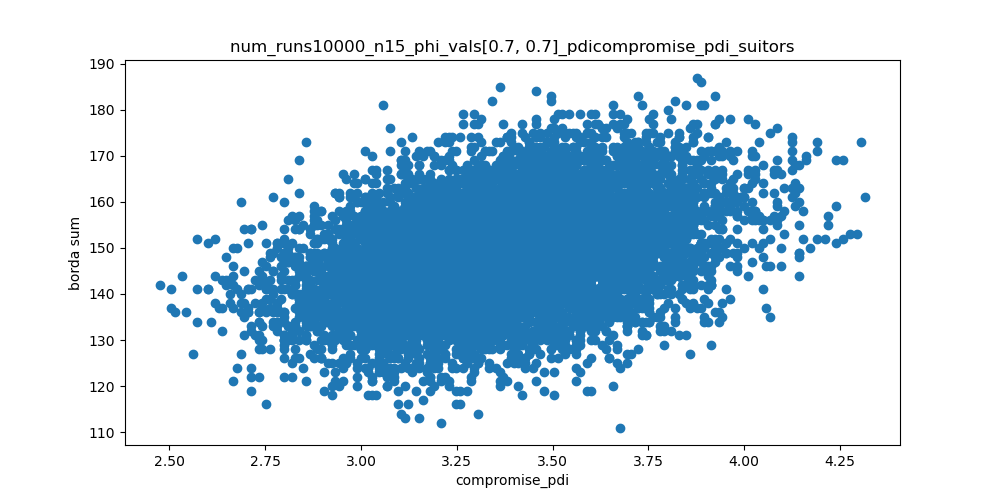

Source data for this figure (header and first rows):
compromise_pdi, borda sum
3.667, 166
3.41, 141
3.543, 140
3.771, 151
3.133, 152
3.276, 149
3.476, 157
3.419, 153
3.476, 145
3.314, 146
3.629, 140
3.571, 147
3.429, 135
3.495, 147
3.743, 143
3.19, 160
2.867, 133
2.952, 145
3.438, 148
3.638, 150
3.543, 146
3.238, 125
3.343, 156
3.21, 144
3.448, 158
3.552, 147
3.219, 153
3.248, 140
3.343, 161
3.162, 158
2.743, 128
3.133, 129
3.695, 155
2.933, 123
3.048, 150
3.181, 150
3.105, 158
3.571, 154
3.048, 149
3.133, 135
3.21, 148
3.571, 160
3.781, 162
2.99, 160
3.352, 147
3.2, 124
3.648, 142
3.114, 148
3.457, 147
3.857, 156
3.095, 133
3.914, 142
3.505, 154
3.305, 174
3.029, 157
3.343, 135
3.2, 144
3.238, 168
3.143, 143
4.0, 159
... 9,940 more rows
